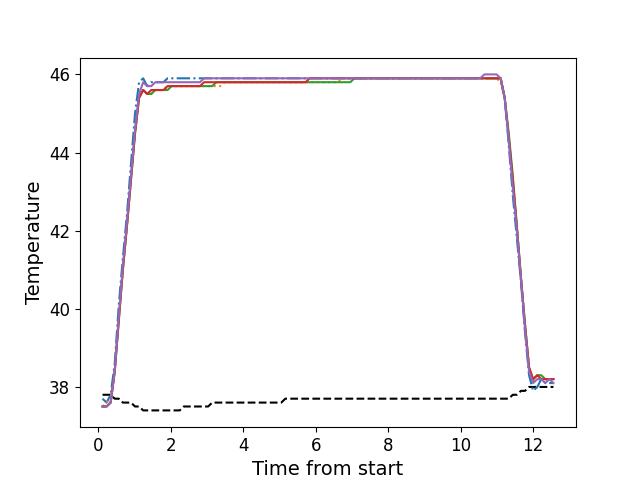

The data file committed next to this chart (first rows):
, times, neutral, z1, z2, z3, z4, z5
0, 0.1186, 37.8, 37.7, 37.5, 37.5, 37.5, 37.5
1, 0.2296, 37.8, 37.6, 37.6, 37.5, 37.5, 37.5
2, 0.3422, 37.8, 37.8, 37.7, 37.6, 37.6, 37.6
3, 0.4548, 37.7, 38.6, 38.4, 38.4, 38.4, 38.4
4, 0.5665, 37.7, 40.1, 39.8, 39.7, 39.7, 39.8
5, 0.6791, 37.6, 41.3, 41.0, 41.0, 41.0, 41.1
6, 0.7897, 37.6, 42.4, 42.1, 42.1, 42.1, 42.2
7, 0.9023, 37.6, 43.7, 43.3, 43.3, 43.3, 43.4
8, 1.015, 37.5, 45.0, 44.5, 44.5, 44.5, 44.6
9, 1.127, 37.5, 45.8, 45.4, 45.4, 45.4, 45.5
10, 1.239, 37.4, 45.9, 45.6, 45.6, 45.6, 45.8
11, 1.351, 37.4, 45.7, 45.5, 45.5, 45.5, 45.7
12, 1.463, 37.4, 45.8, 45.5, 45.5, 45.6, 45.7
13, 1.575, 37.4, 45.8, 45.6, 45.6, 45.6, 45.8
14, 1.688, 37.4, 45.8, 45.6, 45.6, 45.6, 45.8
15, 1.799, 37.4, 45.8, 45.6, 45.6, 45.6, 45.8
16, 1.911, 37.4, 45.9, 45.7, 45.6, 45.7, 45.8
17, 2.024, 37.4, 45.9, 45.7, 45.7, 45.7, 45.8
18, 2.135, 37.4, 45.9, 45.7, 45.7, 45.7, 45.8
19, 2.248, 37.4, 45.9, 45.7, 45.7, 45.7, 45.8
20, 2.359, 37.5, 45.9, 45.7, 45.7, 45.7, 45.8
21, 2.471, 37.5, 45.9, 45.7, 45.7, 45.7, 45.8
22, 2.584, 37.5, 45.9, 45.7, 45.7, 45.7, 45.8
23, 2.696, 37.5, 45.9, 45.7, 45.7, 45.7, 45.8
24, 2.807, 37.5, 45.9, 45.7, 45.7, 45.7, 45.8
25, 2.92, 37.5, 45.9, 45.7, 45.7, 45.8, 45.9
26, 3.032, 37.5, 45.9, 45.7, 45.7, 45.8, 45.9
27, 3.144, 37.6, 45.9, 45.7, 45.7, 45.8, 45.9
28, 3.256, 37.6, 45.9, 45.7, 45.8, 45.8, 45.9
29, 3.369, 37.6, 45.9, 45.7, 45.8, 45.8, 45.9
30, 3.48, 37.6, 45.9, 45.8, 45.8, 45.8, 45.9
31, 3.593, 37.6, 45.9, 45.8, 45.8, 45.8, 45.9
32, 3.704, 37.6, 45.9, 45.8, 45.8, 45.8, 45.9
33, 3.816, 37.6, 45.9, 45.8, 45.8, 45.8, 45.9
34, 3.928, 37.6, 45.9, 45.8, 45.8, 45.8, 45.9
35, 4.041, 37.6, 45.9, 45.8, 45.8, 45.8, 45.9
36, 4.152, 37.6, 45.9, 45.8, 45.8, 45.8, 45.9
37, 4.265, 37.6, 45.9, 45.8, 45.8, 45.8, 45.9
38, 4.377, 37.6, 45.9, 45.8, 45.8, 45.8, 45.9
39, 4.489, 37.6, 45.9, 45.8, 45.8, 45.8, 45.9
40, 4.601, 37.6, 45.9, 45.8, 45.8, 45.8, 45.9
41, 4.713, 37.6, 45.9, 45.8, 45.8, 45.8, 45.9
42, 4.825, 37.6, 45.9, 45.8, 45.8, 45.8, 45.9
43, 4.937, 37.6, 45.9, 45.8, 45.8, 45.8, 45.9
44, 5.049, 37.6, 45.9, 45.8, 45.8, 45.8, 45.9
45, 5.162, 37.7, 45.9, 45.8, 45.8, 45.8, 45.9
46, 5.273, 37.7, 45.9, 45.8, 45.8, 45.8, 45.9
47, 5.385, 37.7, 45.9, 45.8, 45.8, 45.8, 45.9
48, 5.498, 37.7, 45.9, 45.8, 45.8, 45.8, 45.9
49, 5.609, 37.7, 45.9, 45.8, 45.8, 45.8, 45.9
50, 5.721, 37.7, 45.9, 45.8, 45.8, 45.8, 45.9
51, 5.834, 37.7, 45.9, 45.8, 45.8, 45.9, 45.9
52, 5.945, 37.7, 45.9, 45.8, 45.8, 45.9, 45.9
53, 6.058, 37.7, 45.9, 45.8, 45.8, 45.9, 45.9
54, 6.17, 37.7, 45.9, 45.8, 45.8, 45.9, 45.9
55, 6.282, 37.7, 45.9, 45.8, 45.8, 45.9, 45.9
56, 6.394, 37.7, 45.9, 45.8, 45.8, 45.9, 45.9
57, 6.506, 37.7, 45.9, 45.8, 45.8, 45.9, 45.9
58, 6.618, 37.7, 45.9, 45.8, 45.8, 45.9, 45.9
59, 6.73, 37.7, 45.9, 45.9, 45.8, 45.9, 45.9
... 52 more rows
